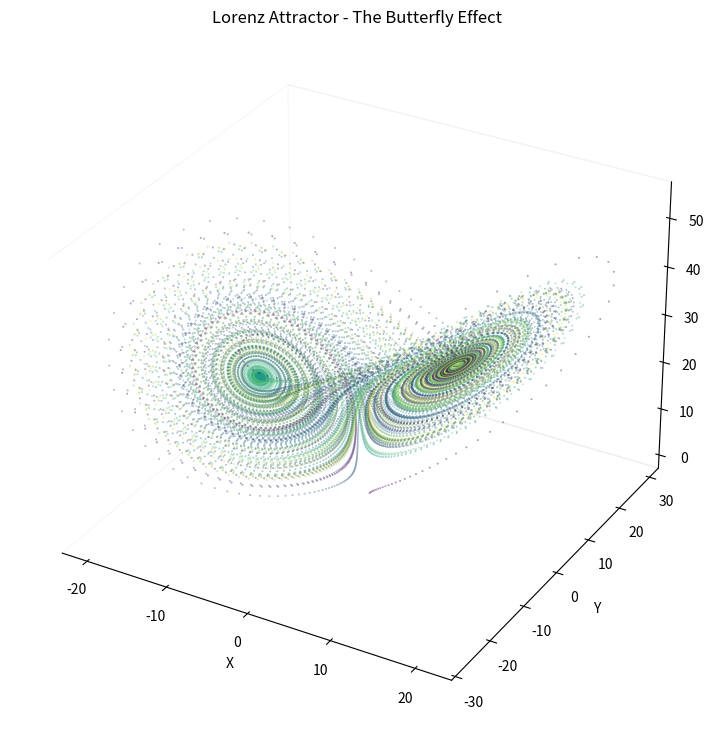
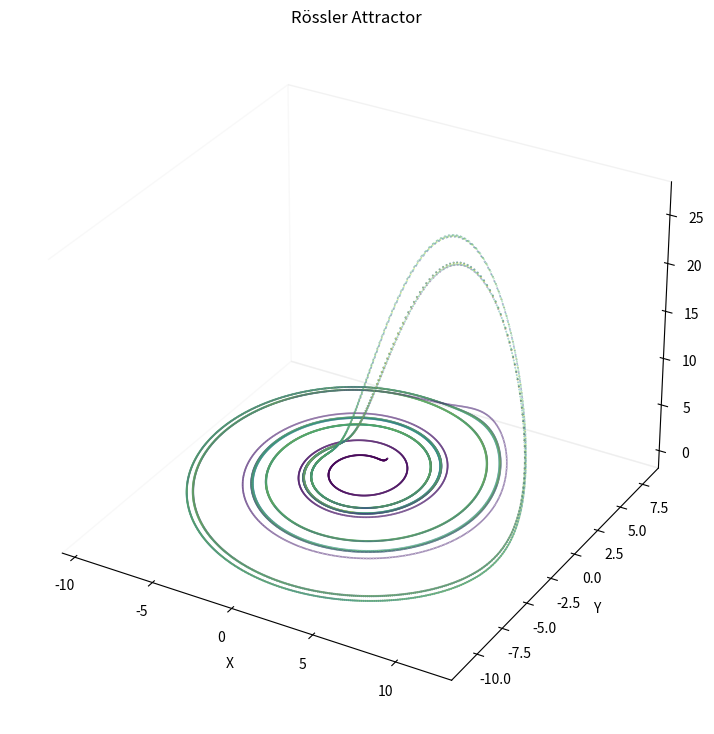
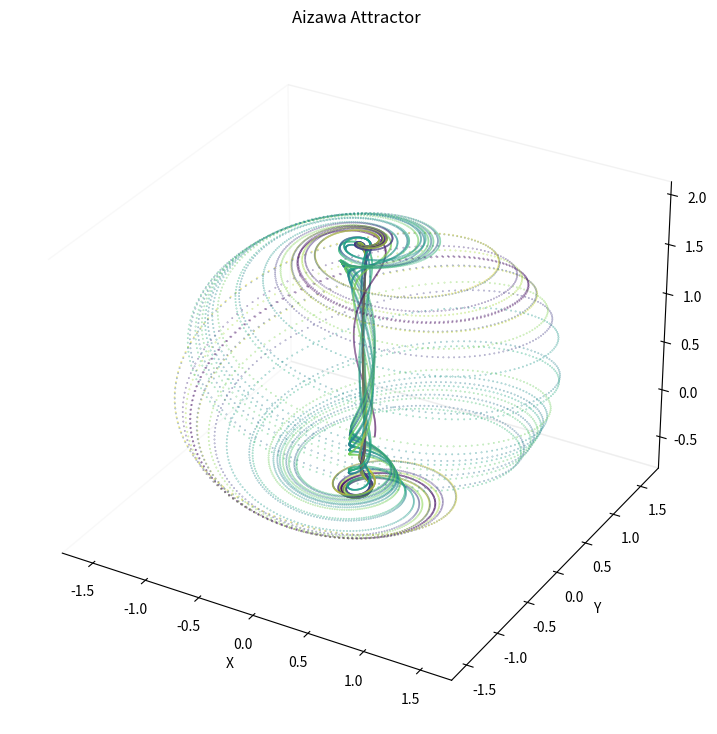
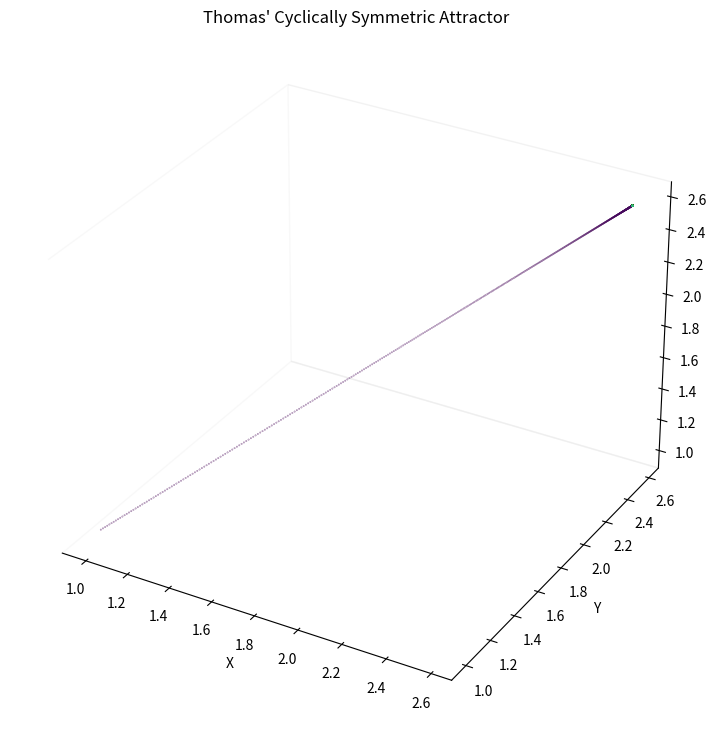

Write the Python code that produced these figures, in order.
#!/usr/bin/env python3
"""
Strange Attractor Visualizer
Exploring chaos, beauty, and emergent complexity
"""

import numpy as np
import matplotlib.pyplot as plt
from mpl_toolkits.mplot3d import Axes3D
from matplotlib.animation import FuncAnimation
import argparse


def lorenz(state, sigma=10.0, rho=28.0, beta=8.0/3.0, dt=0.01):
    """
    The Lorenz attractor - the butterfly effect
    dx/dt = sigma * (y - x)
    dy/dt = x * (rho - z) - y
    dz/dt = x * y - beta * z
    """
    x, y, z = state
    dx = sigma * (y - x) * dt
    dy = (x * (rho - z) - y) * dt
    dz = (x * y - beta * z) * dt
    return np.array([x + dx, y + dy, z + dz])


def rossler(state, a=0.2, b=0.2, c=5.7, dt=0.01):
    """
    The Rössler attractor - a simpler chaotic system
    dx/dt = -y - z
    dy/dt = x + a*y
    dz/dt = b + z*(x - c)
    """
    x, y, z = state
    dx = (-y - z) * dt
    dy = (x + a * y) * dt
    dz = (b + z * (x - c)) * dt
    return np.array([x + dx, y + dy, z + dz])


def aizawa(state, a=0.95, b=0.7, c=0.6, d=3.5, e=0.25, f=0.1, dt=0.01):
    """
    The Aizawa attractor - a complex, beautiful system
    """
    x, y, z = state
    dx = ((z - b) * x - d * y) * dt
    dy = (d * x + (z - b) * y) * dt
    dz = (c + a * z - (z**3)/3 - (x**2 + y**2) * (1 + e * z) + f * z * x**3) * dt
    return np.array([x + dx, y + dy, z + dz])


def thomas(state, b=0.208186, dt=0.01):
    """
    Thomas' cyclically symmetric attractor
    """
    x, y, z = state
    dx = (np.sin(y) - b * x) * dt
    dy = (np.sin(z) - b * y) * dt
    dz = (np.sin(x) - b * z) * dt
    return np.array([x + dx, y + dy, z + dz])


def generate_trajectory(attractor_func, initial_state, steps=10000, **kwargs):
    """Generate a trajectory through the attractor's phase space"""
    trajectory = np.zeros((steps, 3))
    state = np.array(initial_state, dtype=float)

    for i in range(steps):
        trajectory[i] = state
        state = attractor_func(state, **kwargs)

    return trajectory


def visualize_attractor(trajectory, title="Strange Attractor", save_path=None):
    """Create a beautiful 3D visualization"""
    fig = plt.figure(figsize=(12, 9))
    ax = fig.add_subplot(111, projection='3d')

    # Color by progression through time
    colors = np.linspace(0, 1, len(trajectory))

    # Plot the trajectory
    ax.scatter(trajectory[:, 0], trajectory[:, 1], trajectory[:, 2],
               c=colors, cmap='viridis', s=0.1, alpha=0.6)

    ax.set_xlabel('X')
    ax.set_ylabel('Y')
    ax.set_zlabel('Z')
    ax.set_title(title)

    # Remove grid for cleaner look
    ax.grid(False)
    ax.xaxis.pane.fill = False
    ax.yaxis.pane.fill = False
    ax.zaxis.pane.fill = False

    if save_path:
        plt.savefig(save_path, dpi=300, bbox_inches='tight')
        print(f"Saved to {save_path}")

    plt.close()


def main():
    parser = argparse.ArgumentParser(description='Explore strange attractors')
    parser.add_argument('--attractor', type=str, default='all',
                       choices=['lorenz', 'rossler', 'aizawa', 'thomas', 'all'],
                       help='Which attractor to visualize')
    parser.add_argument('--steps', type=int, default=20000,
                       help='Number of steps to simulate')

    args = parser.parse_args()

    print("🌀 Generating strange attractors...")
    print("   Exploring chaos, determinism, and emergent beauty\n")

    attractors = {
        'lorenz': {
            'func': lorenz,
            'initial': [1.0, 1.0, 1.0],
            'title': 'Lorenz Attractor - The Butterfly Effect'
        },
        'rossler': {
            'func': rossler,
            'initial': [1.0, 1.0, 1.0],
            'title': 'Rössler Attractor'
        },
        'aizawa': {
            'func': aizawa,
            'initial': [0.1, 0.0, 0.0],
            'title': 'Aizawa Attractor'
        },
        'thomas': {
            'func': thomas,
            'initial': [1.0, 1.0, 1.0],
            'title': "Thomas' Cyclically Symmetric Attractor"
        }
    }

    to_generate = attractors.keys() if args.attractor == 'all' else [args.attractor]

    for name in to_generate:
        config = attractors[name]
        print(f"Generating {config['title']}...")

        trajectory = generate_trajectory(
            config['func'],
            config['initial'],
            steps=args.steps
        )

        save_path = f"{name}_attractor.png"
        visualize_attractor(trajectory, config['title'], save_path)

    print("\n✨ Done! The strange attractors await your contemplation.")


if __name__ == "__main__":
    main()
